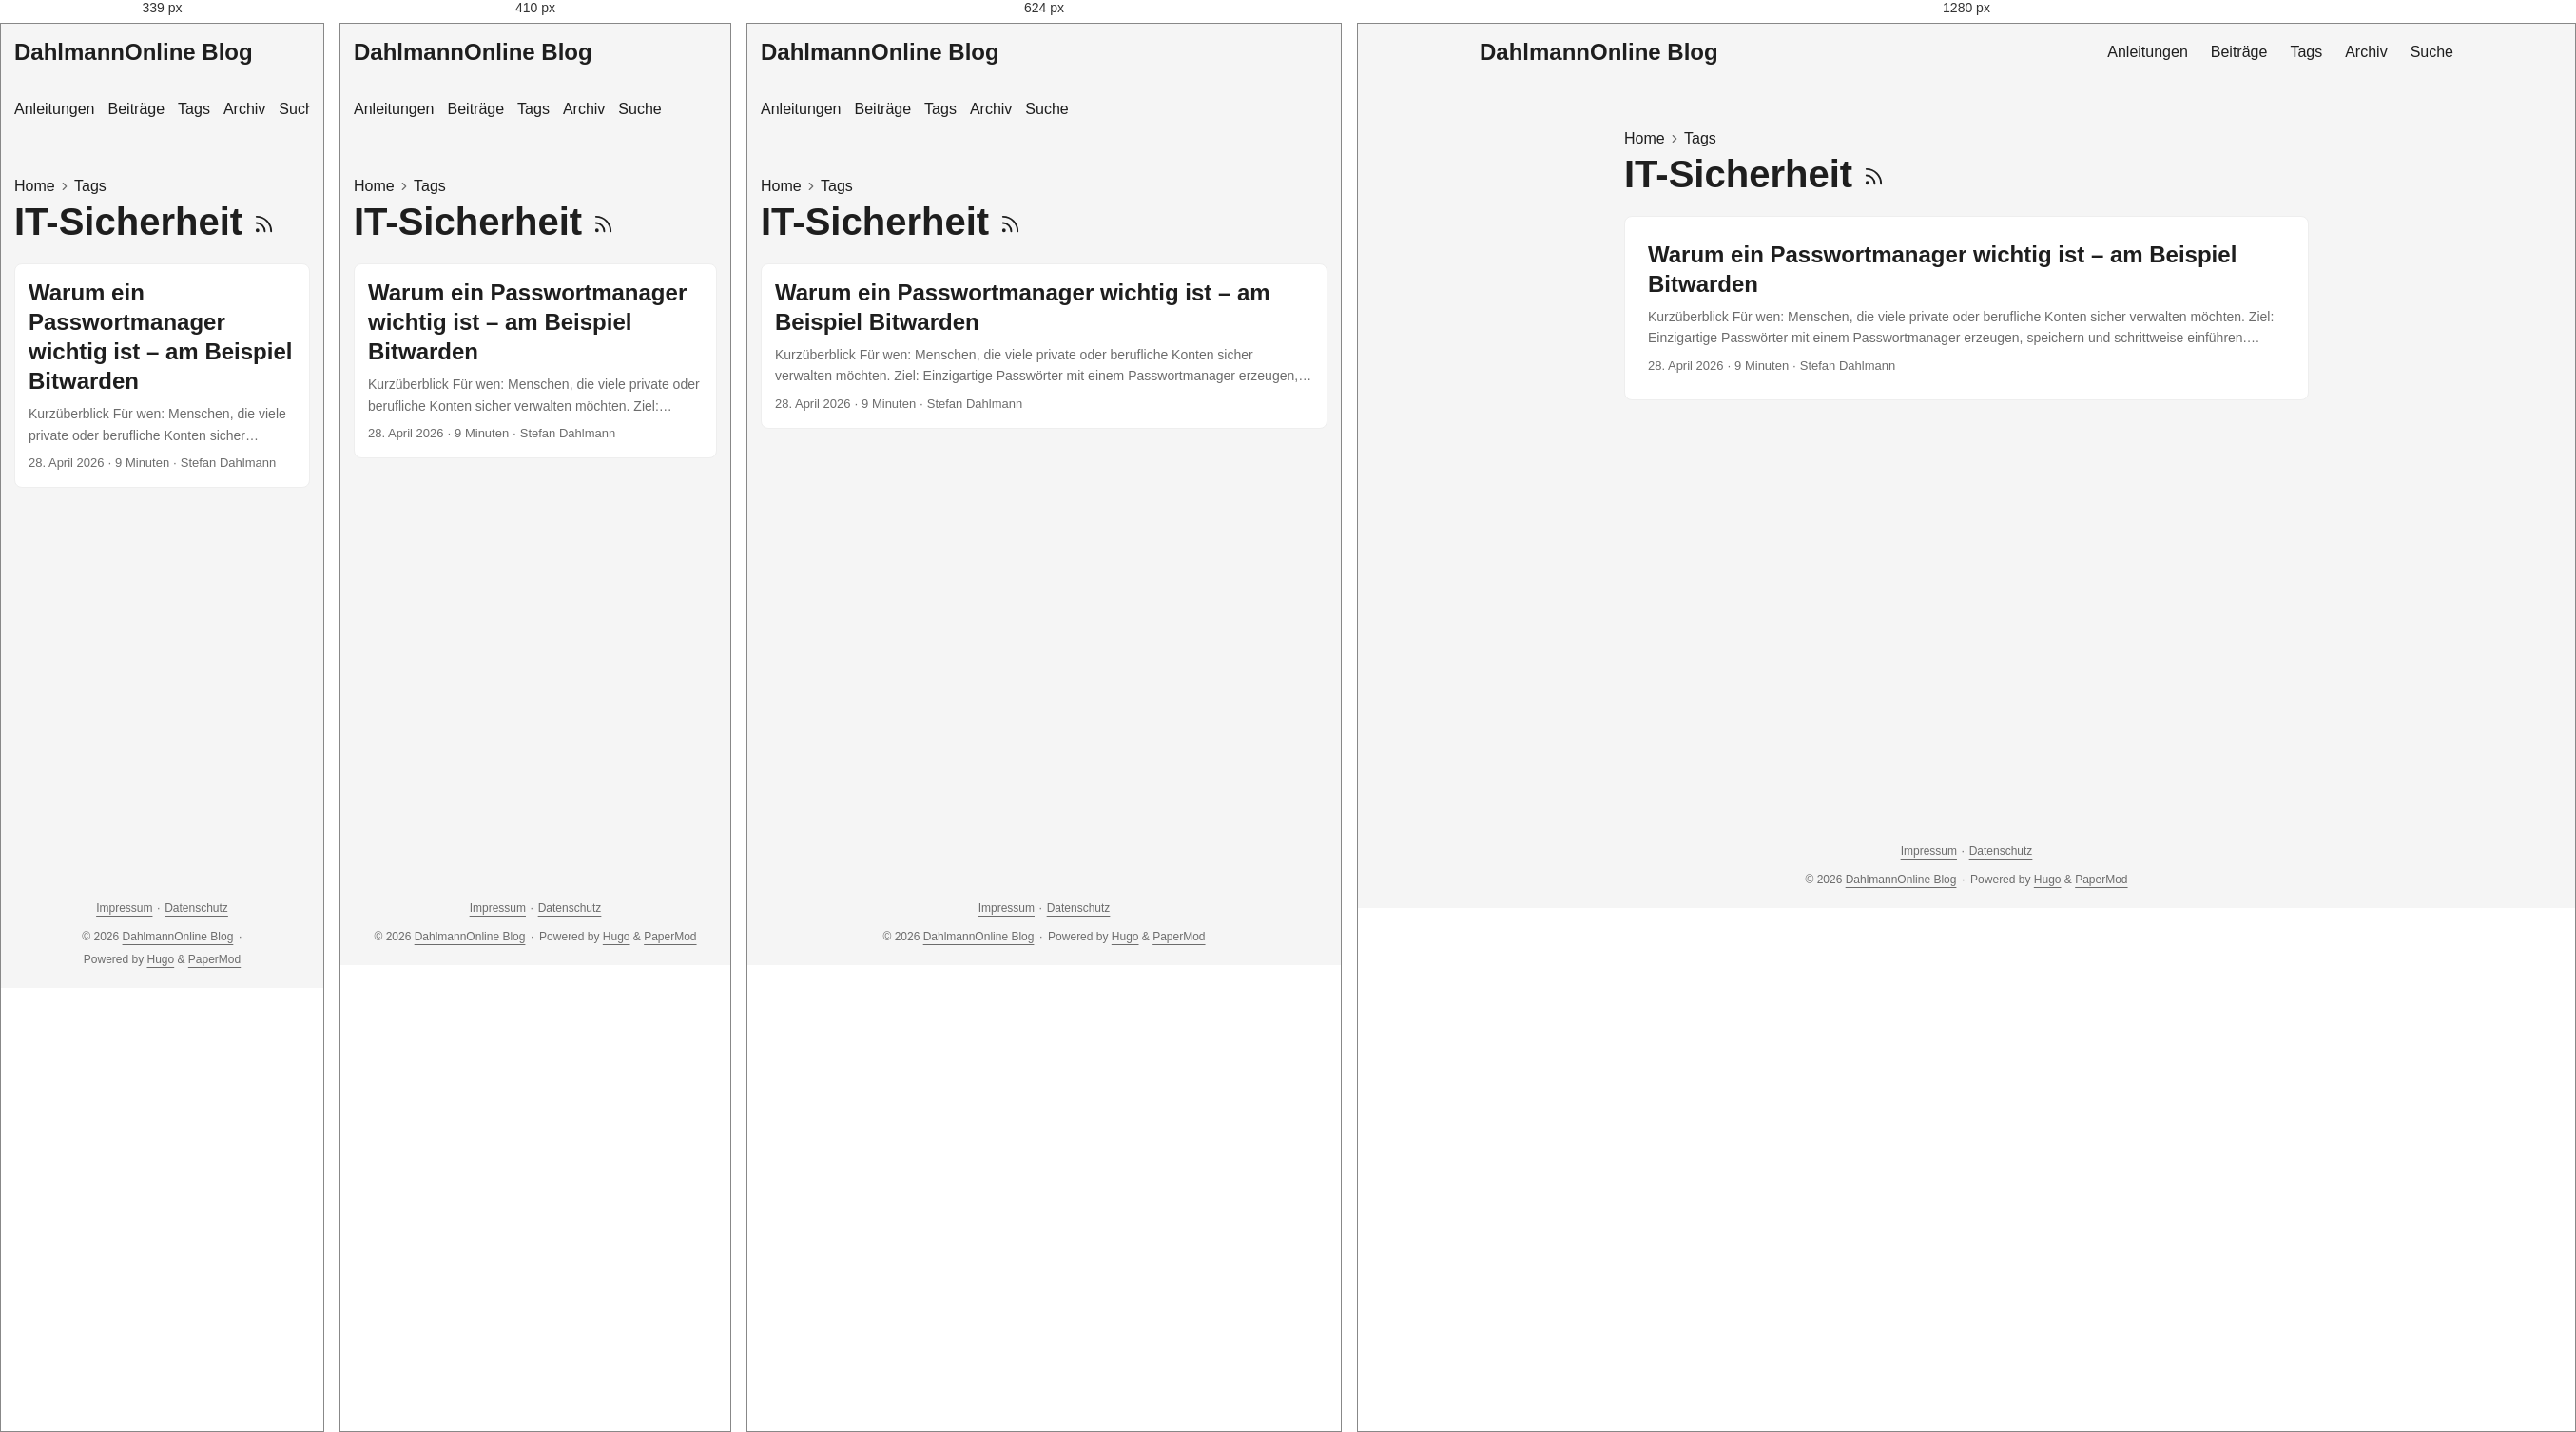
Rendered at 339 px, 410 px, 624 px and 1280 px, left to right.

<!-- file: index.html -->
<!doctype html><html lang=de-DE dir=auto data-theme=auto><head><meta charset=utf-8><meta http-equiv=X-UA-Compatible content="IE=edge"><meta name=viewport content="width=device-width,initial-scale=1,shrink-to-fit=no"><meta name=robots content="index, follow"><title>IT-Sicherheit | DahlmannOnline Blog</title><meta name=keywords content><meta name=description content="Praxisnahe Anleitungen und persönliche Beiträge zu Unterricht, Schul-IT, digitaler Arbeitsorganisation und Open Source."><meta name=author content="Stefan Dahlmann"><link rel=canonical href=https://blog.dahlmannonline.com/tags/it-sicherheit/><link crossorigin=anonymous href=/assets/css/stylesheet.0b45af2f792fcb1ee5ce42b79edd0a46eb499ca7ac19c5c2a68d2245f5d605e2.css integrity="sha256-C0WvL3kvyx7lzkK3nt0KRutJnKesGcXCpo0iRfXWBeI=" rel="preload stylesheet" as=style><link rel=icon href=https://blog.dahlmannonline.com/favicon.ico><link rel=icon type=image/png sizes=16x16 href=https://blog.dahlmannonline.com/favicon-16x16.png><link rel=icon type=image/png sizes=32x32 href=https://blog.dahlmannonline.com/favicon-32x32.png><link rel=apple-touch-icon href=https://blog.dahlmannonline.com/apple-touch-icon.png><link rel=mask-icon href=https://blog.dahlmannonline.com/safari-pinned-tab.svg><meta name=theme-color content="#2e2e33"><meta name=msapplication-TileColor content="#2e2e33"><link rel=alternate type=application/rss+xml href=https://blog.dahlmannonline.com/tags/it-sicherheit/index.xml title=rss><link rel=alternate hreflang=de href=https://blog.dahlmannonline.com/tags/it-sicherheit/><noscript><style>#theme-toggle,.top-link{display:none}</style><style>@media(prefers-color-scheme:dark){:root{--theme:rgb(29, 30, 32);--entry:rgb(46, 46, 51);--primary:rgb(218, 218, 219);--secondary:rgb(155, 156, 157);--tertiary:rgb(65, 66, 68);--content:rgb(196, 196, 197);--code-block-bg:rgb(46, 46, 51);--code-bg:rgb(55, 56, 62);--border:rgb(51, 51, 51);color-scheme:dark}.list{background:var(--theme)}.toc{background:var(--entry)}}</style></noscript><script>localStorage.getItem("pref-theme")==="dark"?document.querySelector("html").dataset.theme="dark":localStorage.getItem("pref-theme")==="light"?document.querySelector("html").dataset.theme="light":window.matchMedia("(prefers-color-scheme: dark)").matches?document.querySelector("html").dataset.theme="dark":document.querySelector("html").dataset.theme="light"</script><meta property="og:url" content="https://blog.dahlmannonline.com/tags/it-sicherheit/"><meta property="og:site_name" content="DahlmannOnline Blog"><meta property="og:title" content="IT-Sicherheit"><meta property="og:description" content><meta property="og:locale" content="de_DE"><meta property="og:type" content="website"><meta name=twitter:card content="summary"><meta name=twitter:title content="IT-Sicherheit"><meta name=twitter:description content="Praxisnahe Anleitungen und persönliche Beiträge zu Unterricht, Schul-IT, digitaler Arbeitsorganisation und Open Source."></head><body class=list id=top><header class=header><nav class=header-nav><div class=logo><a href=https://blog.dahlmannonline.com/ accesskey=h title="DahlmannOnline Blog (Alt + H)">DahlmannOnline Blog</a><div class=logo-switches><button id=theme-toggle class=theme-toggle accesskey=t title="(Alt + T)" aria-label="Toggle theme">
<svg class="moon" width="18" height="18" viewBox="0 0 24 24" fill="none" stroke="currentColor" stroke-width="2" stroke-linecap="round" stroke-linejoin="round"><path d="M21 12.79A9 9 0 1111.21 3 7 7 0 0021 12.79z"/></svg>
<svg class="sun" width="18" height="18" viewBox="0 0 24 24" fill="none" stroke="currentColor" stroke-width="2" stroke-linecap="round" stroke-linejoin="round"><circle cx="12" cy="12" r="5"/><line x1="12" y1="1" x2="12" y2="3"/><line x1="12" y1="21" x2="12" y2="23"/><line x1="4.22" y1="4.22" x2="5.64" y2="5.64"/><line x1="18.36" y1="18.36" x2="19.78" y2="19.78"/><line x1="1" y1="12" x2="3" y2="12"/><line x1="21" y1="12" x2="23" y2="12"/><line x1="4.22" y1="19.78" x2="5.64" y2="18.36"/><line x1="18.36" y1="5.64" x2="19.78" y2="4.22"/></svg></button></div></div><ul id=menu class=menu><li><a href=https://blog.dahlmannonline.com/anleitungen/ title=Anleitungen><span>Anleitungen</span></a></li><li><a href=https://blog.dahlmannonline.com/posts/ title=Beiträge><span>Beiträge</span></a></li><li><a href=https://blog.dahlmannonline.com/tags/ title=Tags><span>Tags</span></a></li><li><a href=https://blog.dahlmannonline.com/archives/ title=Archiv><span>Archiv</span></a></li><li><a href=https://blog.dahlmannonline.com/suche/ title=Suche><span>Suche</span></a></li></ul></nav></header><main class=main><header class=page-header><nav class=breadcrumbs role=navigation aria-label=Breadcrumb><a href=https://blog.dahlmannonline.com/>Home</a>
<svg viewBox="0 0 24 24" fill="none" stroke="currentColor" stroke-width="2" stroke-linecap="round" stroke-linejoin="round" class="feather feather-chevron-right"><polyline points="9 18 15 12 9 6"/></svg>
<a href=https://blog.dahlmannonline.com/tags/>Tags</a></nav><h1>IT-Sicherheit
<a href=/tags/it-sicherheit/index.xml title=RSS aria-label=RSS><svg viewBox="0 0 24 24" fill="none" stroke="currentColor" stroke-width="2" stroke-linecap="round" stroke-linejoin="round" height="23"><path d="M4 11a9 9 0 019 9"/><path d="M4 4a16 16 0 0116 16"/><circle cx="5" cy="19" r="1"/></svg></a></h1></header><article class="post-entry tag-entry"><header class=entry-header><h2 class=entry-hint-parent>Warum ein Passwortmanager wichtig ist – am Beispiel Bitwarden</h2></header><div class=entry-content><p>Kurzüberblick Für wen: Menschen, die viele private oder berufliche Konten sicher verwalten möchten. Ziel: Einzigartige Passwörter mit einem Passwortmanager erzeugen, speichern und schrittweise einführen. Voraussetzungen und Rechte: Eigene E-Mail-Adresse und Installationsrecht für die gewünschte Browser-Erweiterung; für dienstliche Konten gelten zusätzlich die Vorgaben der Schule bzw. des Arbeitgebers. Dauer: Etwa 30–60 Minuten für Konto, Master-Passphrase, Zwei-Faktor-Authentifizierung und ersten Login. Geprüfter Stand: 26.08.2026; Oberflächen und Tarifdetails können sich ändern. Passwörter sind ein zentraler Bestandteil unseres digitalen Alltags. Wir brauchen sie für E-Mail-Konten, Online-Shops, Streaming-Dienste, soziale Netzwerke, Banking, Cloud-Speicher und viele weitere Dienste.
...</p></div><footer class=entry-footer><span title='2026-04-28 00:00:00 +0000 UTC'>28. April 2026</span>&nbsp;·&nbsp;<span>9 Minuten</span>&nbsp;·&nbsp;<span>Stefan Dahlmann</span></footer><a class=entry-link aria-label="post link to Warum ein Passwortmanager wichtig ist – am Beispiel Bitwarden" href=https://blog.dahlmannonline.com/posts/bedeutung-von-passwortmanagern/></a></article></main><footer class=footer><nav class=footer-legal aria-label="Rechtliche Informationen"><a href=/impressum/>Impressum</a>
<span aria-hidden=true>· </span><a href=/datenschutz/>Datenschutz</a></nav><span>&copy; 2026 <a href=https://blog.dahlmannonline.com/>DahlmannOnline Blog</a></span>
<span aria-hidden=true>· </span><span>Powered by <a href=https://gohugo.io/ rel="noopener noreferrer" target=_blank>Hugo</a> & <a href=https://github.com/adityatelange/hugo-PaperMod/ rel="noopener noreferrer" target=_blank>PaperMod</a></span></footer><a href=#top id=top-link class="top-link hidden" aria-label="Nach oben" title="Nach oben (Alt + G)" accesskey=g><svg viewBox="0 0 24 24" fill="none" stroke="currentColor" stroke-width="2" stroke-linecap="round" stroke-linejoin="round"><polyline points="17 11 12 6 7 11"/><polyline points="17 18 12 13 7 18"/></svg>
</a><script>document.addEventListener("DOMContentLoaded",()=>{document.querySelectorAll("pre, .md-content code").forEach(e=>{e.scrollWidth>e.clientWidth&&!e.hasAttribute("tabindex")&&e.setAttribute("tabindex","0")})})</script><script>const menu=document.getElementById("menu");if(menu){const e=localStorage.getItem("menu-scroll-position");e&&(menu.scrollLeft=parseInt(e,10)),menu.onscroll=()=>localStorage.setItem("menu-scroll-position",menu.scrollLeft)}document.querySelectorAll('a[href^="#"]').forEach(e=>e.addEventListener("click",function(e){const t=this.getAttribute("href").substring(1),n=document.getElementById(decodeURIComponent(t));if(!n)return;e.preventDefault(),n.scrollIntoView({behavior:window.matchMedia("(prefers-reduced-motion: reduce)").matches?"auto":"smooth"}),t==="top"?history.replaceState(null,"",location.pathname+location.search):history.pushState(null,"",`#${t}`)}))</script><script>const toplink=document.getElementById("top-link");window.addEventListener("scroll",()=>toplink.classList.toggle("hidden",document.documentElement.scrollTop<=window.innerHeight))</script><script>document.getElementById("theme-toggle")?.addEventListener("click",()=>{const e=document.documentElement;e.dataset.theme=e.dataset.theme==="dark"?"light":"dark",localStorage.setItem("pref-theme",e.dataset.theme)})</script></body></html>

/* @media block from stylesheet.0b45af2f792fcb1ee5ce42b79edd0a46eb499ca7ac19c5c2a68d2245f5d605e2.css */
@media screen and (max-width:768px){:root{--gap:14px}.profile img{transform:scale(.85)}.first-entry{min-height:260px}.archive-month{flex-direction:column}.archive-year{margin-top:20px}.footer{padding:calc((var(--footer-height) - var(--gap) - 10px)/2)var(--gap)}}

/* @media block from stylesheet.0b45af2f792fcb1ee5ce42b79edd0a46eb499ca7ac19c5c2a68d2245f5d605e2.css */
@media screen and (max-width:900px){.list .top-link{transform:translateY(-5rem)}}

/* @media block from stylesheet.0b45af2f792fcb1ee5ce42b79edd0a46eb499ca7ac19c5c2a68d2245f5d605e2.css */
@media screen and (max-width:340px){.share-buttons{justify-content:unset}}

/* @media block from stylesheet.0b45af2f792fcb1ee5ce42b79edd0a46eb499ca7ac19c5c2a68d2245f5d605e2.css */
@media(max-width:480px){.home-actions a{width:100%;text-align:center}}